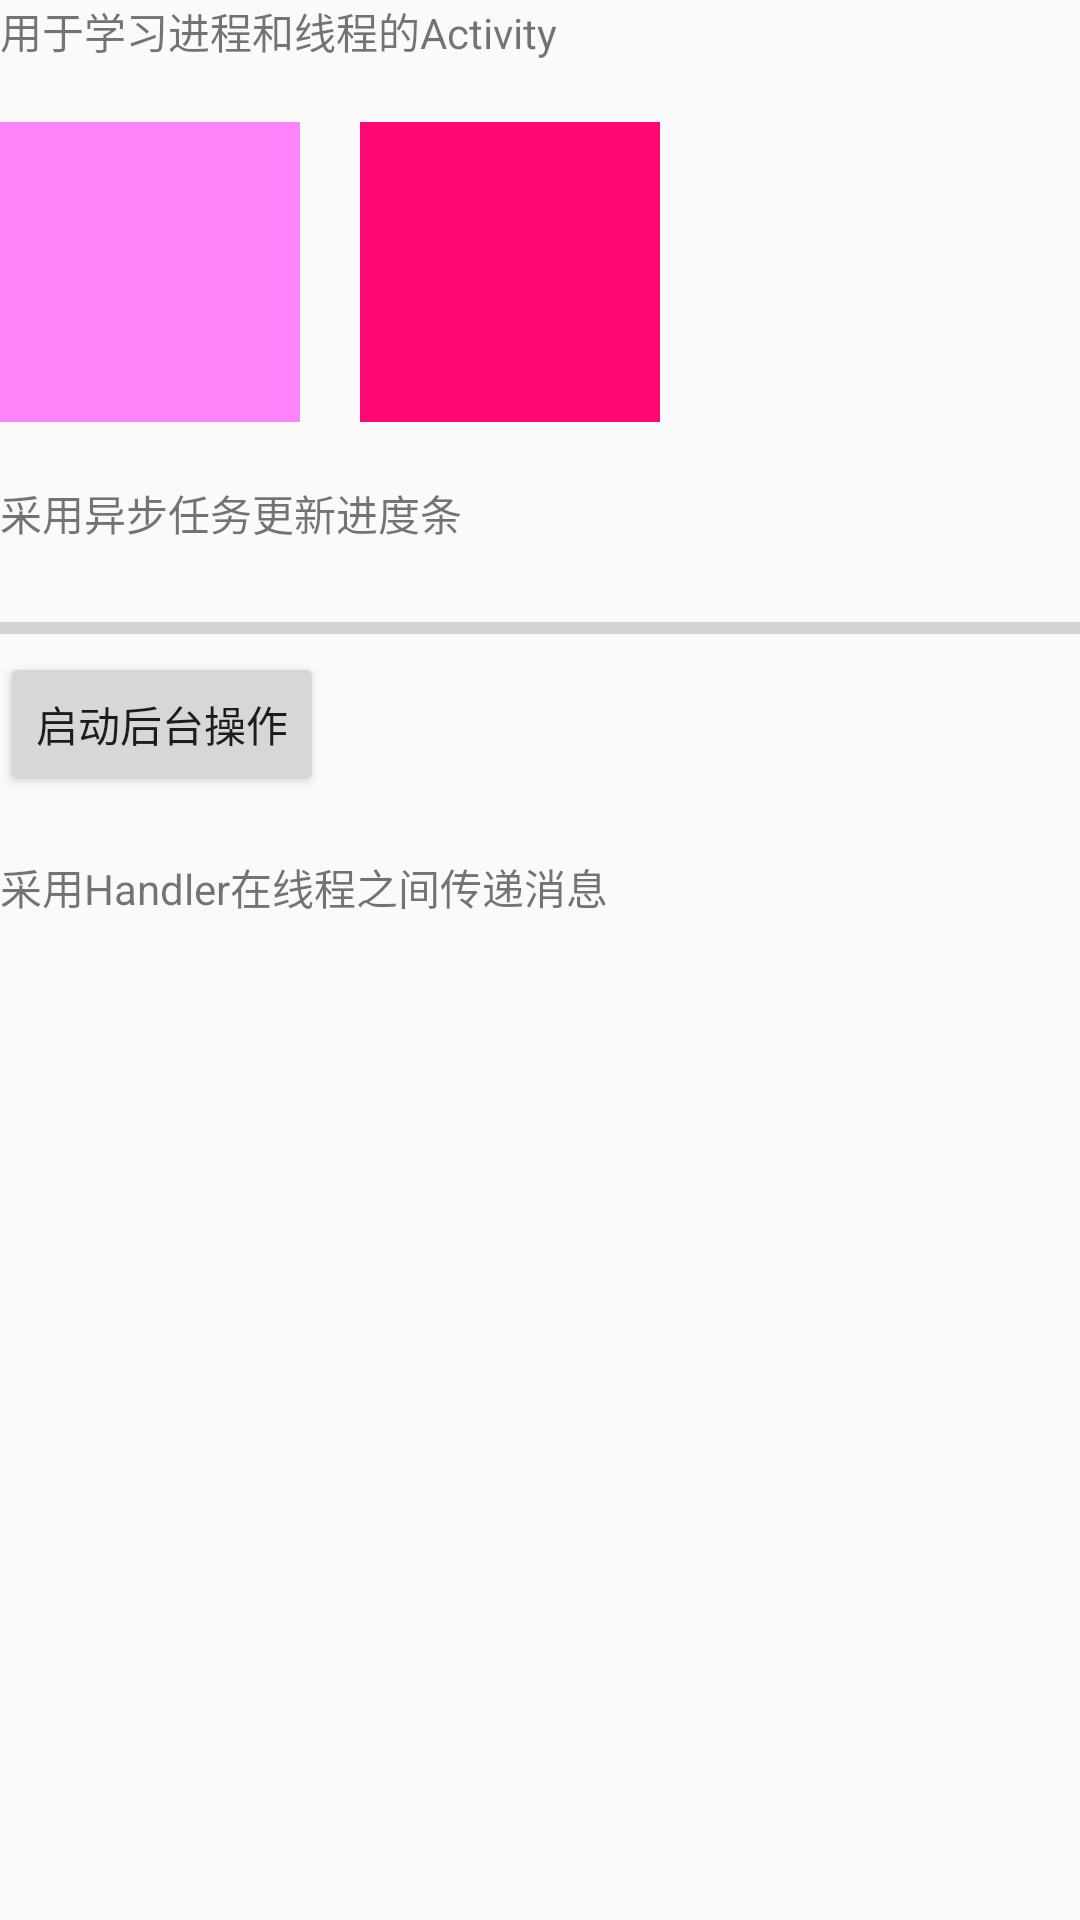

Android layout source for this screen:
<!-- AndroidManifest.xml: application theme AppTheme -->
<!-- res/layout/activity_process_and_thread.xml -->
<?xml version="1.0" encoding="utf-8"?>
<androidx.constraintlayout.widget.ConstraintLayout xmlns:android="http://schemas.android.com/apk/res/android"
    xmlns:app="http://schemas.android.com/apk/res-auto"
    xmlns:tools="http://schemas.android.com/tools"
    android:layout_width="match_parent"
    android:layout_height="match_parent"
    tools:context=".androidproceethread.ProcessAndThreadActivity">

    <TextView
        android:id="@+id/processAndThreadActivityDescription"
        android:layout_width="match_parent"
        android:layout_height="wrap_content"
        app:layout_constraintStart_toStartOf="parent"
        app:layout_constraintEnd_toEndOf="parent"
        app:layout_constraintTop_toTopOf="parent"
        android:text="用于学习进程和线程的Activity"/>

    <ImageView
        android:id="@+id/showImageFromInternet"
        android:layout_width="100dp"
        android:layout_height="100dp"
        app:layout_constraintStart_toStartOf="parent"
        app:layout_constraintTop_toBottomOf="@id/processAndThreadActivityDescription"
        android:layout_marginTop="20dp"
        android:scaleType="centerCrop"
        android:background="#FF83FA" />

    <ImageView
        android:id="@+id/showImageFromInternet2"
        android:layout_width="100dp"
        android:layout_height="100dp"
        app:layout_constraintStart_toEndOf="@id/showImageFromInternet"
        app:layout_constraintTop_toBottomOf="@id/processAndThreadActivityDescription"
        android:layout_marginStart="20dp"
        android:layout_marginTop="20dp"
        android:scaleType="centerCrop"
        android:background="#FF0872" />

    <TextView
        android:id="@+id/progressBarDes"
        android:layout_width="wrap_content"
        android:layout_height="wrap_content"
        app:layout_constraintStart_toStartOf="parent"
        app:layout_constraintTop_toBottomOf="@id/showImageFromInternet"
        android:layout_marginTop="20dp"
        android:text="采用异步任务更新进度条"/>

    <ProgressBar
        android:id="@+id/progressBar"
        android:layout_width="match_parent"
        android:layout_height="wrap_content"
        app:layout_constraintStart_toStartOf="parent"
        app:layout_constraintEnd_toEndOf="parent"
        app:layout_constraintTop_toBottomOf="@id/progressBarDes"
        style="@style/Widget.AppCompat.ProgressBar.Horizontal"
        android:layout_marginTop="20dp"/>

    <Button
        android:id="@+id/progressBarButton"
        android:layout_width="wrap_content"
        android:layout_height="wrap_content"
        app:layout_constraintStart_toStartOf="parent"
        app:layout_constraintTop_toBottomOf="@id/progressBar"
        android:text="启动后台操作"/>

    <TextView
        android:id="@+id/textImageJump"
        android:layout_width="wrap_content"
        android:layout_height="wrap_content"
        app:layout_constraintStart_toStartOf="parent"
        app:layout_constraintTop_toBottomOf="@id/progressBarButton"
        android:layout_marginTop="20dp"
        android:text="采用Handler在线程之间传递消息"/>

    <ImageView
        android:id="@+id/imageJump"
        android:layout_width="33dp"
        android:layout_height="58dp"
        android:scaleType="centerCrop"
        app:layout_constraintStart_toEndOf="@id/textImageJump"
        app:layout_constraintTop_toTopOf="@id/textImageJump"
        app:layout_constraintBottom_toBottomOf="@id/textImageJump"
        android:layout_marginStart="20dp"/>

</androidx.constraintlayout.widget.ConstraintLayout>
<!-- resources referenced by this layout -->
<resources>
  <style name="AppTheme" parent="Theme.AppCompat.Light.DarkActionBar">
          
          <item name="colorPrimary">@color/colorPrimary</item>
          <item name="colorPrimaryDark">@color/colorPrimaryDark</item>
          <item name="colorAccent">@color/colorAccent</item>
      </style>
  <color name="colorPrimary">#ff80ab</color>
  <color name="colorPrimaryDark">#00574B</color>
  <color name="colorAccent">#D81B60</color>
</resources>
